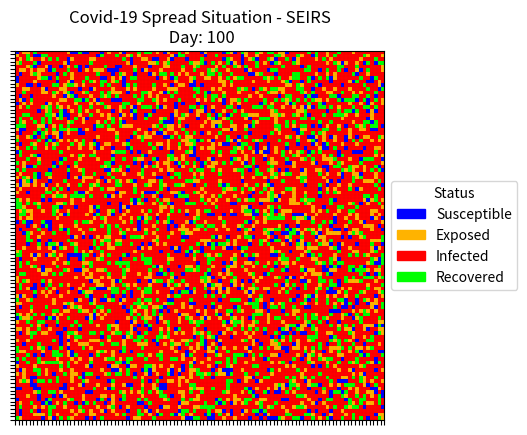
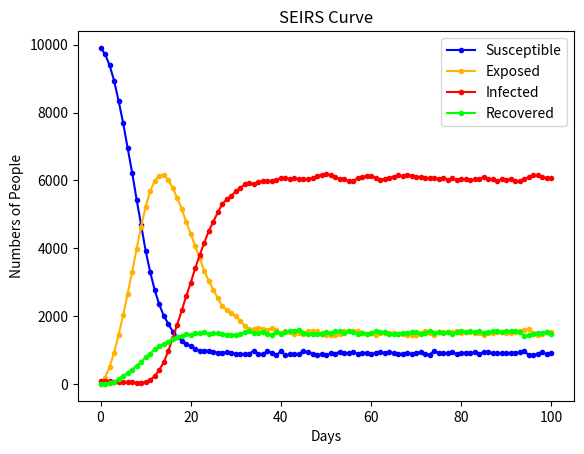

Reproduce these figures in Python, in order.
import random
import pylab as plt
import numpy as np
import matplotlib.patches as mpatches
import matplotlib.colors as colors


'''

Model 101 <SEIR/Automata>

1. State:
-> Susceptible: 0
-> Exposed: 1
-> Infected: 2 (-> Death Rate: 0.05)
-> Recovered: 3


2. Infection Rate:
-> rate = 0.5 (default)

3. Pattern:
    How to decide whether a person will have a chance to get infected by neighbors?
    -> Top, down, left, right if infected then the person is exposed with a rate of 0.5

4. Analysis:
-> Print Matrix with imshow
-> Print SEIR curve

'''
###############################
# Constant
INIT_INFECTED = 0.01
# S -> E
INFECTION_RATE = 0.5
# Incubation days
INCUBATION_DAYS = 8
# E -> I
EXPOSED_RATE = 0.5
# I -> R
RECOVERY_RATE = 0.1
# R -> S
SUSCEPTIBLE_RATE = 0.5

DEATH_RATE = 0.05
###############################


class Person:
    def __init__(self, chance=INIT_INFECTED):
        self.incubation = INCUBATION_DAYS
        if random.random() <= chance:
            self.state = 2
            self.prevState = 2
        else:
            self.prevState = 0
            self.state = 0

    def __repr__(self):
        return f"<Person: state={self.state}>"

    def getState(self):
        return self.state

    def setState(self, state):
        self.state = state

    def getPrevState(self):
        return self.prevState

    def setPrevState(self, state):
        self.prevState = state

    def copyState(self):
        self.prevState = self.state

    def getIncubation(self):
        return self.incubation

    def setIncubation(self, incubation):
        self.incubation = incubation

        
########################################################


class Automata:
    def __init__(self, numcols, numrows):
        self.rows = numrows
        self.cols = numcols
        self.numpeople = numrows * numcols
        self.day = 0

        # Plotting Purposes
        self.s_arr = []
        self.e_arr = []
        self.i_arr = []
        self.r_arr = []
        self.days = []

        self.people = []

        for i in range(numcols):
            column = []
            # Make a list of (row) cells for each column
            for j in range(numrows):
                person = self.getPerson()
                
                column.append(person)
            self.people.append(column)

    def __repr__(self):
        return f"<Automata: shape=({self.rows},{self.cols})>"

    def getPeopleState(self):
        mat = []
        for i in range(self.rows):
            column = []
            for j in range(self.cols):
                column.append(self.people[i][j].getState())
            # print(f"Row: {i}, Column: {column}")
            mat.append(column)
        return np.array(mat)


    def printMatrix(self):
        mat = self.getPeopleState()

        # cmap = color map
        cmap = {0: [0.0, 0.0, 1.0, 1],
                1: [1.0, 0.7, 0.0, 1], 
                2: [1.0, 0.0, 0.0, 1], 
                3: [0.0, 1.0, 0.0, 1]}
                
        labels = {0: 'Susceptible', 1: "Exposed", 2: 'Infected', 3: 'Recovered'}
        arrayShow = np.array([[cmap[i] for i in j] for j in mat])
        patches = [mpatches.Patch(color=cmap[i], label=labels[i])
                   for i in cmap]
        plt.imshow(arrayShow)
        plt.legend(handles=patches, title="Status",
                   loc="center left", bbox_to_anchor=(1, 0, 0.5, 1))
        ax = plt.gca()
        ax.set_xticks(np.arange(-.5, self.rows, 1))
        ax.set_yticks(np.arange(-.5, self.cols, 1))
        ax.xaxis.set_ticklabels([])
        ax.yaxis.set_ticklabels([])
        plt.grid(which="major",color='k', ls="-",lw=(200/(self.rows * self.cols)))
        plt.title(f"Covid-19 Spread Situation - SEIRS\n Day: {self.day}")


    def accumulateSEIR(self):
        '''
        Each Day:
        -> getS, getE, getI, getR => return integer S, E, I, R in the current day
        -> Store integer S E I R to self.s_arr, self.e_arr, self.i_arr, self.r_arr
        '''
        self.s_arr.append(self.getS())
        self.e_arr.append(self.getE())
        self.i_arr.append(self.getI())
        self.r_arr.append(self.getR())
        self.days.append(self.day)

    def printSEIR(self):
        fig, axes = plt.subplots()
        axes.plot(self.days, self.s_arr, '-', marker='.', color="b")
        axes.plot(self.days, self.e_arr, '-', marker='.', color=(1.0, 0.7, 0.0))
        axes.plot(self.days, self.i_arr, '-', marker='.', color="r")
        axes.plot(self.days, self.r_arr, '-', marker='.', color=(0.0,1.0,0.0))
        axes.set_xlabel("Days")
        axes.set_ylabel("Numbers of People")
        axes.set_title("SEIRS Curve")
        axes.legend(["Susceptible", "Exposed", "Infected", "Recovered"])

    def nextGeneration(self):
        # Move to the "next" generation
        for i in range(self.cols):
            for j in range(self.rows):
                self.people[i][j].copyState()

        """
        if Top, down, left, right is infected 
            -> the center person will be infected by a chance of INFECTION_RATE
        """
        for i in range(self.cols):
            for j in range(self.rows):
                infectedNeighbors = 0
                iprev, inext, jprev, jnext = i - 1, i + 1, j - 1, j + 1
                # iprevState = self.people[iprev][j].getPrevState()
                # inextState = self.people[inext][j].getPrevState()
                # jprevState = self.people[i][jprev].getPrevState()
                # jnextState = self.people[i][jnext].getPrevState()

                if (jprev >= 0 and (self.people[i][jprev].getPrevState() == 1 or self.people[i][jprev].getPrevState() == 2)):
                    infectedNeighbors += 1
                if (jnext < self.rows and ( self.people[i][jnext].getPrevState() == 2 or self.people[i][jnext].getPrevState() == 1)):
                    infectedNeighbors += 1
                if (iprev >= 0 and ( self.people[iprev][j].getPrevState() == 2 or self.people[iprev][j].getPrevState() == 1)):
                    infectedNeighbors += 1
                if (inext < self.cols and ( self.people[inext][j].getPrevState() == 2 or self.people[inext][j].getPrevState() == 1)):
                    infectedNeighbors += 1

                currPerson = self.people[i][j]
                self.applyRulesOfInfection(currPerson, infectedNeighbors)

        self.day += 1


    def applyRulesOfInfection(self, person, infectedNeighbors):
        chance = random.random()

        # Susceptible: 0
        if person.prevState == 0:
            if infectedNeighbors >= 1:
                if (chance > (1-INFECTION_RATE)**infectedNeighbors):
                    person.setState(1)
                    
        # Exposed: 1
        elif person.prevState == 1:
            if person.getIncubation() > 0:
                person.setIncubation(person.getIncubation() - 1)
            elif chance <= EXPOSED_RATE and person.getIncubation() == 0:
                person.setState(2)
        
            if chance <= RECOVERY_RATE:
                person.setState(3)
        
        # Infectious: 2
        elif person.prevState == 2:
            if chance <= RECOVERY_RATE:
                person.setState(3)
        
        # Recovered: 3
        elif person.prevState == 3:
            if chance <= SUSCEPTIBLE_RATE:
                person.setState(0)
    
    def getPerson(self):
        return Person()

    def getPeople(self):
        return self.people

    def getS(self):
        s = np.count_nonzero(self.getPeopleState() == 0)
        # print("S: ", s)
        return s
    
    def getE(self):
        e = np.count_nonzero(self.getPeopleState() == 1)
        # print("E: ", e)
        return e

    def getI(self):
        i = np.count_nonzero(self.getPeopleState() == 2)
        # print(f"I: {i}")
        return i

    def getR(self):
        r = np.count_nonzero(self.getPeopleState() == 3)
        # print("R: ", r)
        return r
    

if __name__ == "__main__":
    automata = Automata(100, 100)
    # automata.printMatrix()
    print(f"Total People: {automata.numpeople}")
    print(f"Initial Patient Number: {automata.getI()}")
    automata.accumulateSEIR()
    for n in range(100):
        automata.nextGeneration()
        automata.accumulateSEIR()
    automata.printMatrix()
    automata.printSEIR()
    plt.show()